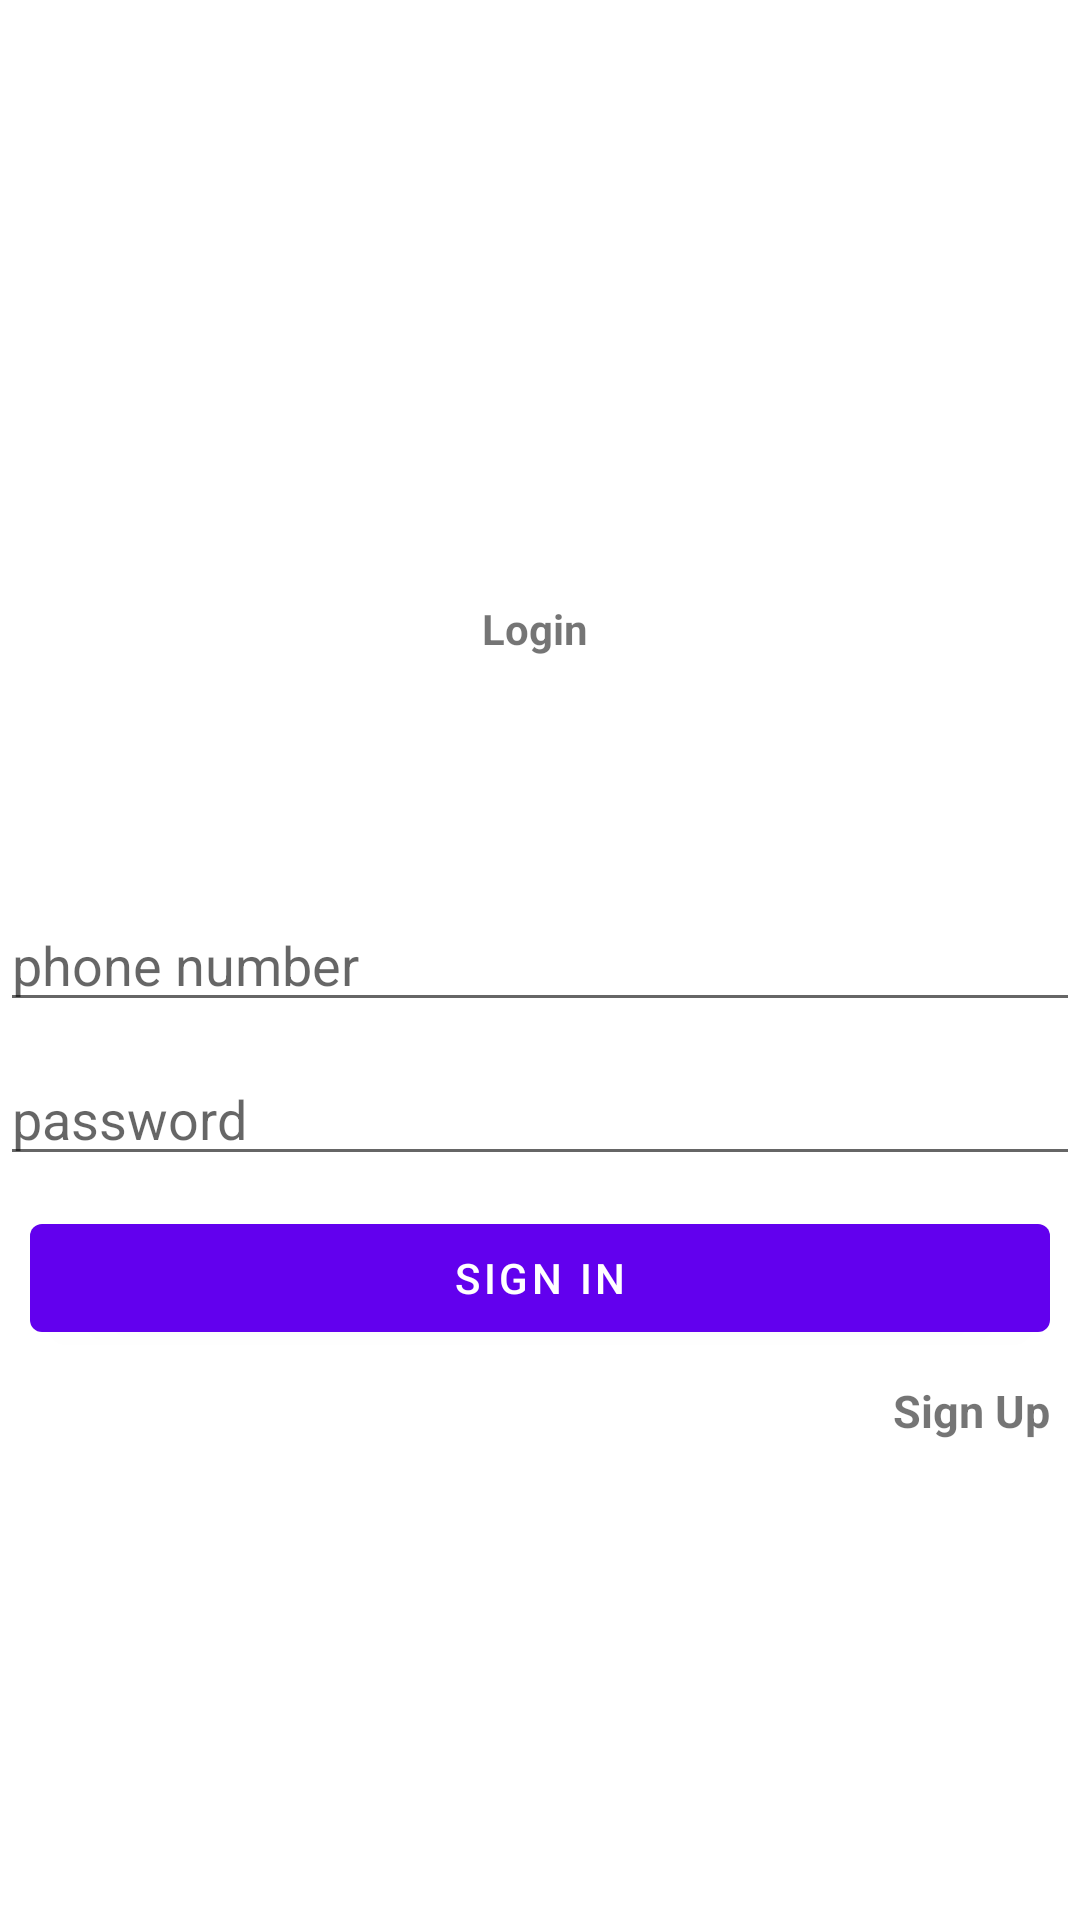

The Android layout XML behind this screen, and the referenced resources:
<!-- AndroidManifest.xml: application theme Theme.Second -->
<!-- res/layout/login_fragment.xml -->
<?xml version="1.0" encoding="utf-8"?>
<androidx.constraintlayout.widget.ConstraintLayout xmlns:android="http://schemas.android.com/apk/res/android"
    android:layout_width="match_parent"
    android:layout_height="match_parent"
    xmlns:app="http://schemas.android.com/apk/res-auto">

    <TextView
        android:layout_width="wrap_content"
        android:layout_height="wrap_content"
        android:text="Login "
        android:textStyle="bold"
        android:layout_marginTop="200dp"
        app:layout_constraintTop_toTopOf="parent"
        app:layout_constraintEnd_toEndOf="parent"
        app:layout_constraintStart_toStartOf="parent"
        />




    <EditText
        android:id="@+id/phone_number"
        android:layout_width="match_parent"
        android:layout_height="wrap_content"
        android:hint="phone number"
        app:layout_constraintBottom_toBottomOf="parent"
        app:layout_constraintTop_toTopOf="parent" />

    <EditText
        android:id="@+id/password"
        android:layout_width="match_parent"
        android:layout_height="wrap_content"
        android:layout_marginTop="10dp"
        android:hint="password"
        android:inputType="textPassword"
        app:layout_constraintTop_toBottomOf="@+id/phone_number" />


    <com.google.android.material.button.MaterialButton
        android:id="@+id/sign_in"
        android:layout_width="match_parent"
        android:layout_height="wrap_content"
        android:layout_margin="10dp"
        android:text="Sign in"
        app:layout_constraintTop_toBottomOf="@+id/password" />

    <TextView
        android:id="@+id/tv_signup"
        android:layout_width="wrap_content"
        android:layout_height="wrap_content"
        android:text="Sign Up"
        android:textSize="15sp"
        app:layout_constraintEnd_toEndOf="parent"
        app:layout_constraintTop_toBottomOf="@+id/sign_in"
        android:layout_margin="10dp"
        android:textStyle="bold"
        />



</androidx.constraintlayout.widget.ConstraintLayout>
<!-- resources referenced by this layout -->
<resources>
  <style name="Theme.Second" parent="Theme.MaterialComponents.Light">
          
          <item name="colorPrimary">@color/purple_500</item>
          <item name="colorPrimaryVariant">@color/purple_700</item>
          <item name="colorOnPrimary">@color/white</item>
          
          <item name="colorSecondary">@color/teal_200</item>
          <item name="colorSecondaryVariant">@color/teal_700</item>
          <item name="colorOnSecondary">@color/black</item>
          
          <item name="android:statusBarColor">?attr/colorPrimaryVariant</item>
          
      </style>
  <color name="purple_500">#FF6200EE</color>
  <color name="purple_700">#FF3700B3</color>
  <color name="white">#FFFFFFFF</color>
  <color name="teal_200">#FF03DAC5</color>
  <color name="teal_700">#FF018786</color>
  <color name="black">#FF000000</color>
</resources>
